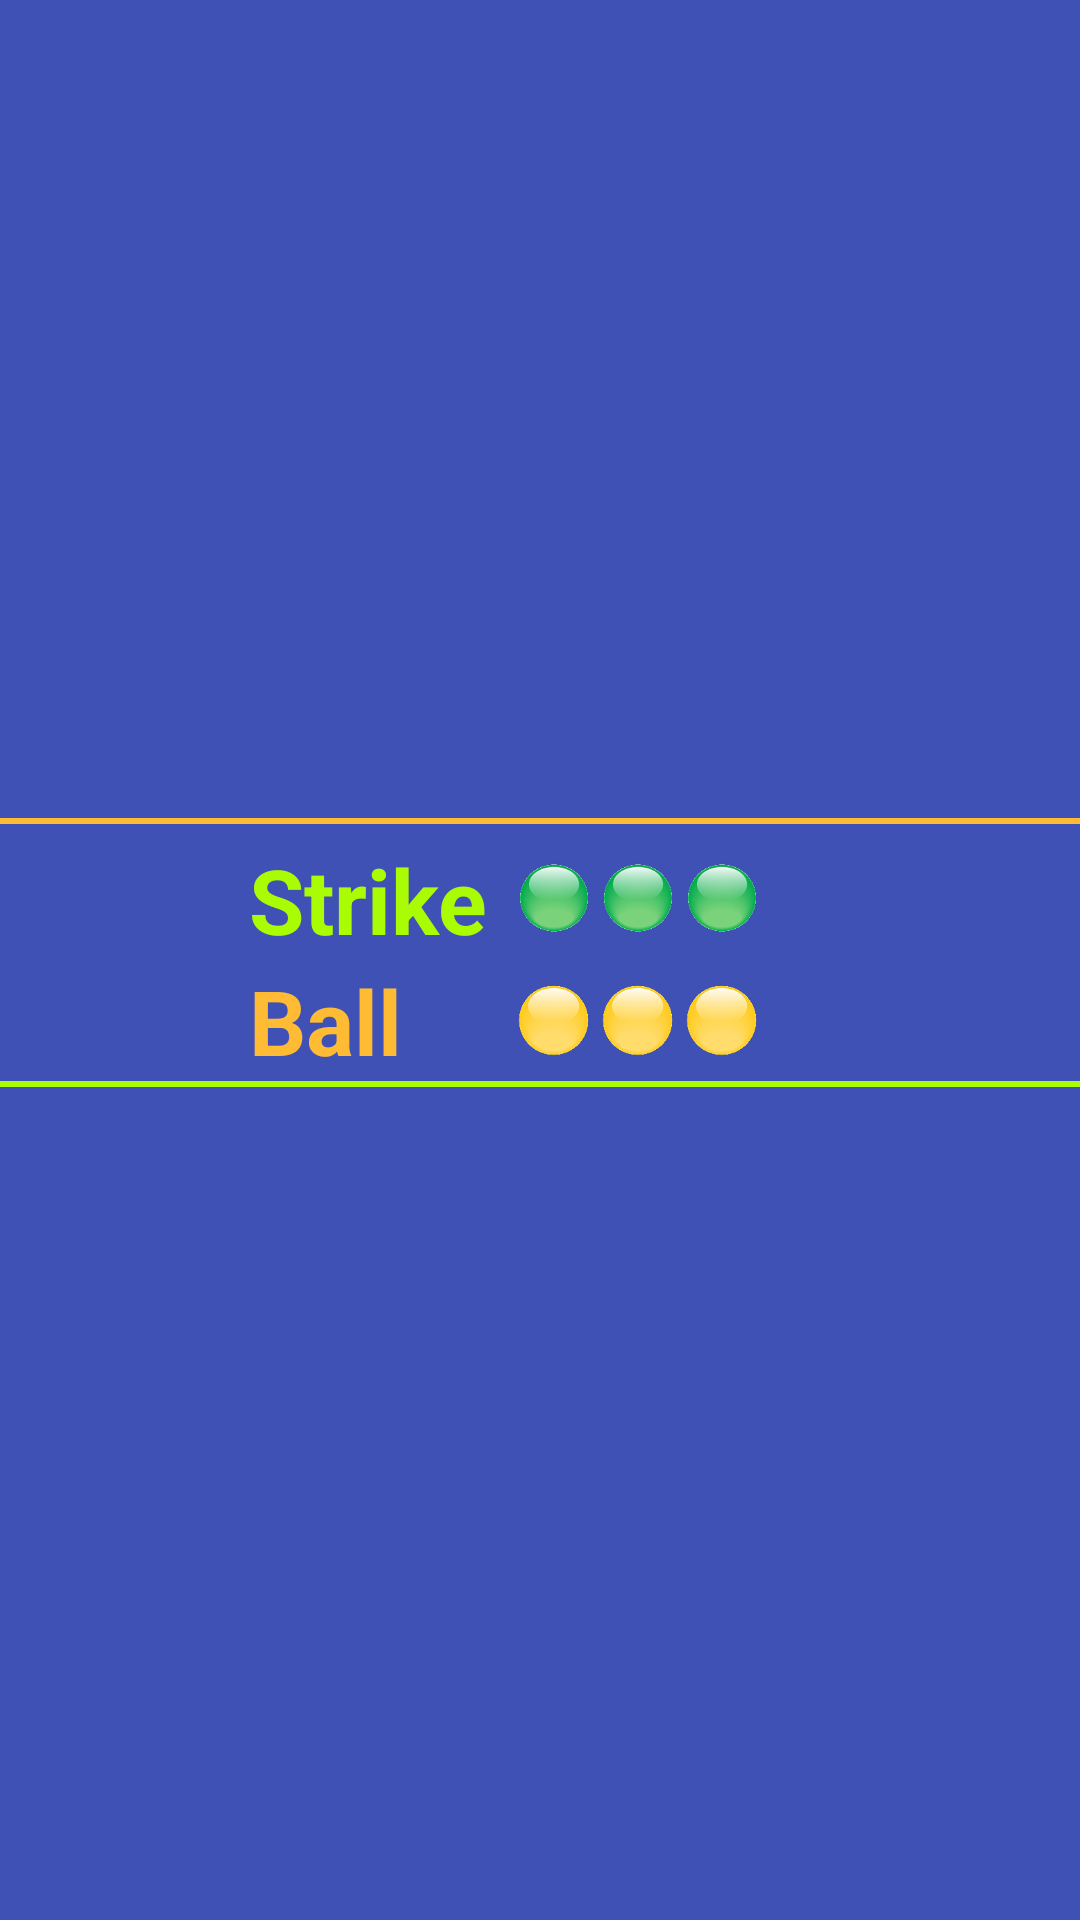

Reconstruct the res/layout file that produces this screen, plus the resources it refers to.
<!-- AndroidManifest.xml: application theme AppTheme -->
<!-- res/layout/activity_intro.xml -->
<?xml version="1.0" encoding="utf-8"?>
<LinearLayout xmlns:android="http://schemas.android.com/apk/res/android"
    xmlns:tools="http://schemas.android.com/tools"
    android:layout_width="match_parent"
    android:layout_height="match_parent"
    android:background="@color/colorPrimary"
    android:gravity="center"
    android:orientation="vertical">

    <View
        android:layout_width="match_parent"
        android:layout_height="2dp"
        android:background="@color/colorBall"
        android:layout_marginBottom="5dp"/>
    <LinearLayout
        android:layout_width="wrap_content"
        android:layout_height="wrap_content"
        android:layout_marginRight="10dp"
        android:orientation="vertical">

        <LinearLayout
            android:layout_width="match_parent"
            android:layout_height="wrap_content"
            android:gravity="center_vertical"
            android:orientation="horizontal">

            <TextView
                android:layout_width="wrap_content"
                android:layout_height="wrap_content"
                android:layout_marginRight="10dp"
                android:text="Strike"
                android:textColor="@color/colorStrike"
                android:textSize="30sp"
                android:textStyle="bold" />

            <LinearLayout
                android:id="@+id/layoutStrike"
                android:layout_width="match_parent"
                android:layout_height="wrap_content"
                android:orientation="horizontal">

                <ImageView
                    android:id="@+id/imageViewStrike1"
                    android:layout_width="24dp"
                    android:layout_height="24dp"
                    android:layout_marginRight="4dp"
                    android:src="@drawable/ball_green" />

                <ImageView
                    android:id="@+id/imageViewStrike2"
                    android:layout_width="24dp"
                    android:layout_height="24dp"
                    android:layout_marginRight="4dp"
                    android:src="@drawable/ball_green" />

                <ImageView
                    android:id="@+id/imageViewStrike3"
                    android:layout_width="24dp"
                    android:layout_height="24dp"
                    android:layout_marginRight="4dp"
                    android:src="@drawable/ball_green" />
            </LinearLayout>
        </LinearLayout>

        <LinearLayout
            android:layout_width="match_parent"
            android:layout_height="wrap_content"
            android:gravity="center_vertical"
            android:orientation="horizontal">

            <TextView
                android:layout_width="wrap_content"
                android:layout_height="wrap_content"
                android:layout_marginRight="10dp"
                android:text="Ball"
                android:textColor="@color/colorBall"
                android:textSize="30sp"
                android:textStyle="bold" />

            <LinearLayout
                android:id="@+id/layoutBalls"
                android:layout_width="match_parent"
                android:layout_height="wrap_content"
                android:gravity="right"
                android:orientation="horizontal">

                <ImageView

                    android:id="@+id/imageViewBall1"
                    android:layout_width="24dp"
                    android:layout_height="24dp"
                    android:layout_marginRight="4dp"
                    android:src="@drawable/ball_yellow" />

                <ImageView
                    android:id="@+id/imageViewBall2"
                    android:layout_width="24dp"
                    android:layout_height="24dp"
                    android:layout_marginRight="4dp"
                    android:src="@drawable/ball_yellow" />

                <ImageView
                    android:id="@+id/imageViewBall3"
                    android:layout_width="24dp"
                    android:layout_height="24dp"
                    android:layout_marginRight="4dp"
                    android:src="@drawable/ball_yellow" />
            </LinearLayout>
        </LinearLayout>
    </LinearLayout>
    <View
        android:layout_width="match_parent"
        android:layout_height="2dp"
        android:background="@color/colorStrike"
        android:layout_marginBottom="5dp"/>
</LinearLayout>
<!-- resources referenced by this layout -->
<resources>
  <color name="colorBall">#ffbb33</color>
  <color name="colorPrimary">#3F51B5</color>
  <color name="colorStrike">#a9fc03</color>
  <!-- drawable ball_green: png bitmap (drawable, 14545 bytes) -->
  <!-- drawable ball_yellow: png bitmap (drawable, 11064 bytes) -->
  <style name="AppTheme" parent="Base.Theme.AppCompat.Light.DarkActionBar">
          
          <item name="colorPrimary">@color/colorPrimary</item>
          <item name="colorPrimaryDark">@color/colorPrimaryDark</item>
          <item name="colorAccent">@color/colorAccent</item>
      </style>
  <color name="colorPrimaryDark">#303F9F</color>
  <color name="colorAccent">#FF4081</color>
</resources>
